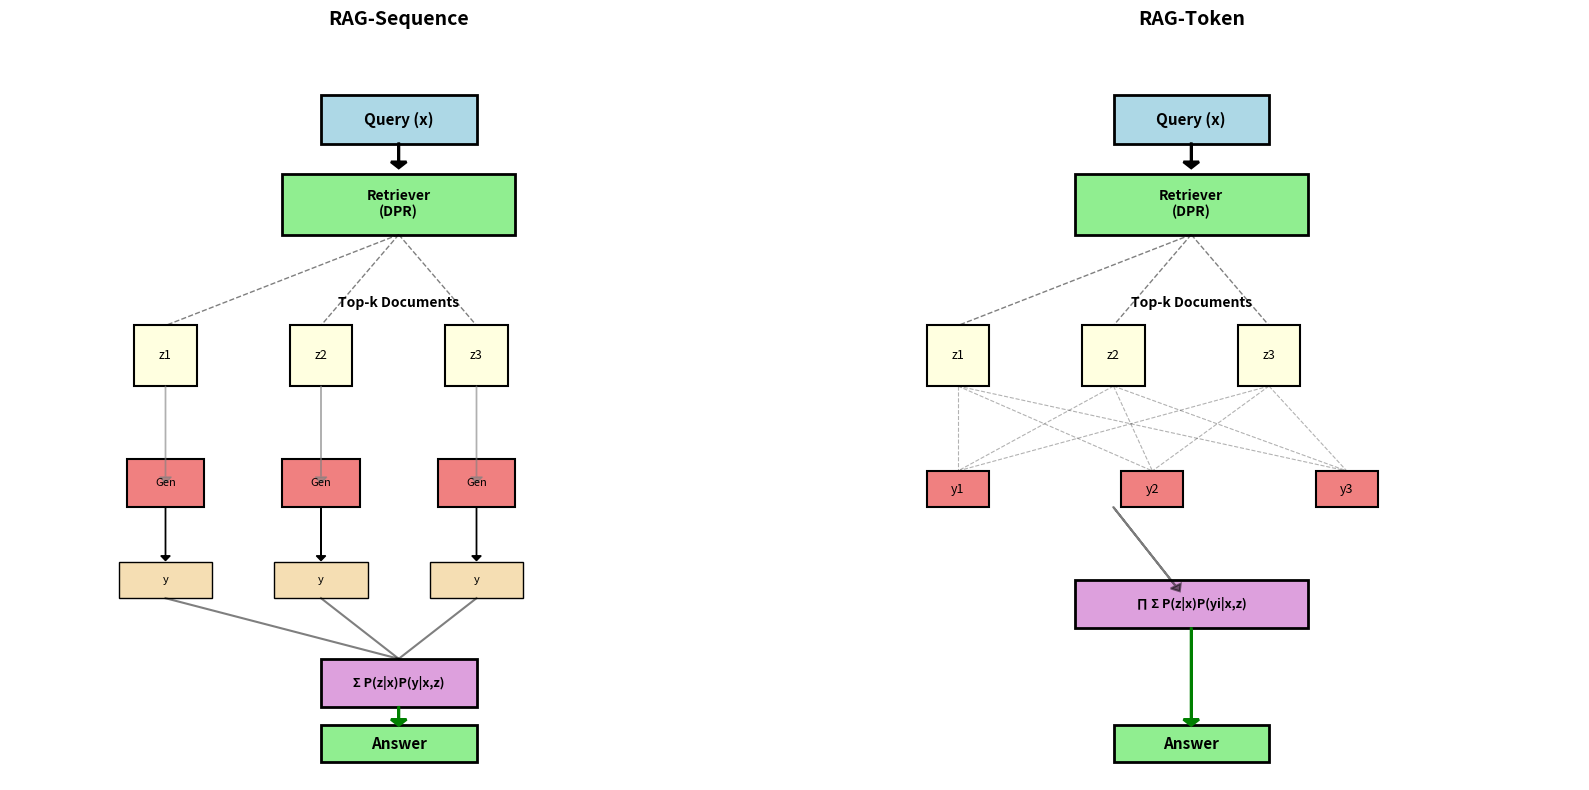
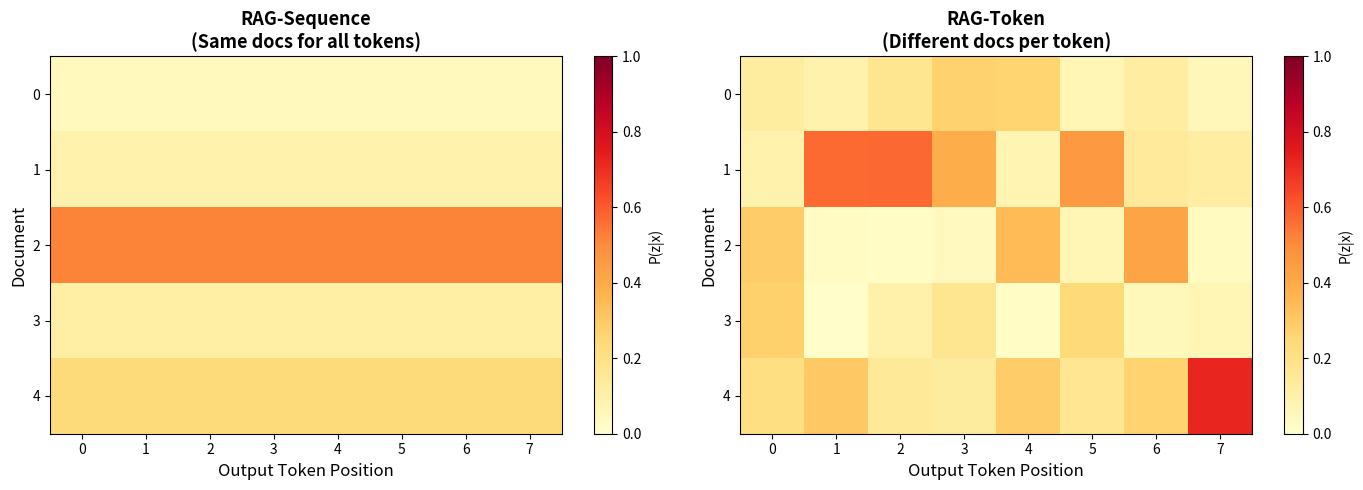

Python code for these plots, in order:
import numpy as np
import matplotlib.pyplot as plt

np.random.seed(42)

def softmax(x):
    exp_x = np.exp(x - np.max(x))
    return exp_x / np.sum(exp_x)

class SimpleRetriever:
    """Simplified dense retriever (like DPR)"""
    def __init__(self, embedding_dim):
        self.embedding_dim = embedding_dim
        self.query_encoder_W = np.random.randn(embedding_dim, embedding_dim) * 0.01
    
    def encode_query(self, query_tokens):
        """Encode query to dense vector"""
        # Simplified: just use random projection
        query_vec = np.mean(query_tokens, axis=0)
        encoded = np.dot(self.query_encoder_W, query_vec)
        # L2 normalize
        return encoded / (np.linalg.norm(encoded) + 1e-8)
    
    def retrieve(self, query_embedding, document_embeddings, k=5):
        """
        Retrieve top-k documents
        Returns: indices and probabilities
        """
        # Compute similarities
        similarities = np.dot(document_embeddings, query_embedding)
        
        # Get top-k
        top_k_indices = np.argsort(similarities)[::-1][:k]
        top_k_scores = similarities[top_k_indices]
        
        # Convert to probabilities
        probs = softmax(top_k_scores)
        
        return top_k_indices, probs

# Test retriever
embedding_dim = 64
retriever = SimpleRetriever(embedding_dim)

# Dummy data
query_tokens = np.random.randn(10, embedding_dim)
document_embeddings = np.random.randn(20, embedding_dim)
# Normalize documents
document_embeddings = document_embeddings / (np.linalg.norm(document_embeddings, axis=1, keepdims=True) + 1e-8)

query_emb = retriever.encode_query(query_tokens)
top_indices, top_probs = retriever.retrieve(query_emb, document_embeddings, k=5)

print(f"Retrieved documents: {top_indices}")
print(f"Retrieval probabilities: {top_probs}")
print(f"Sum of probs: {np.sum(top_probs):.4f}")

class SimpleGenerator:
    """Simplified seq2seq generator (like BART)"""
    def __init__(self, vocab_size, embedding_dim, hidden_dim):
        self.vocab_size = vocab_size
        self.embedding_dim = embedding_dim
        self.hidden_dim = hidden_dim
        
        # Encoder
        self.encoder_W = np.random.randn(hidden_dim, embedding_dim) * 0.01
        
        # Decoder
        self.decoder_W = np.random.randn(hidden_dim, embedding_dim) * 0.01
        self.output_W = np.random.randn(vocab_size, hidden_dim) * 0.01
    
    def generate_prob(self, query_tokens, doc_tokens, target_tokens):
        """
        Compute P(y | x, z) where:
        - x: query
        - z: document
        - y: target output
        """
        # Encode query + document
        combined = np.concatenate([query_tokens, doc_tokens], axis=0)
        encoder_hidden = np.tanh(np.dot(self.encoder_W, np.mean(combined, axis=0)))
        
        # Decode target
        log_prob = 0
        for target_token in target_tokens:
            decoder_hidden = np.tanh(np.dot(self.decoder_W, target_token))
            
            # Combine encoder and decoder
            combined_hidden = encoder_hidden + decoder_hidden
            
            # Output distribution
            logits = np.dot(self.output_W, combined_hidden)
            probs = softmax(logits)
            
            # Assume we know the target token index (simplified)
            # In reality, we'd compute cross-entropy
            target_idx = np.argmax(target_token)  # One-hot
            log_prob += np.log(probs[target_idx] + 1e-8)
        
        return log_prob

# Test generator
vocab_size = 1000
generator = SimpleGenerator(vocab_size, embedding_dim, hidden_dim=128)

# Dummy tokens (embeddings)
query = np.random.randn(5, embedding_dim)
doc = np.random.randn(20, embedding_dim)
target = np.random.randn(8, embedding_dim)

log_prob = generator.generate_prob(query, doc, target)
print(f"\nLog P(y | x, z): {log_prob:.4f}")

class RAGSequence:
    """RAG-Sequence model"""
    def __init__(self, retriever, generator):
        self.retriever = retriever
        self.generator = generator
    
    def forward(self, query_tokens, target_tokens, document_embeddings, documents_tokens, k=5):
        """
        RAG-Sequence forward pass
        
        P(y|x) = Σ_z P(z|x) * P(y|x,z)
        """
        # Retrieve documents
        query_emb = self.retriever.encode_query(query_tokens)
        doc_indices, doc_probs = self.retriever.retrieve(query_emb, document_embeddings, k=k)
        
        # Marginalize over documents
        total_prob = 0
        
        for doc_idx, p_z_given_x in zip(doc_indices, doc_probs):
            # Get document tokens
            doc_tokens = documents_tokens[doc_idx]
            
            # P(y | x, z)
            log_p_y_given_xz = self.generator.generate_prob(query_tokens, doc_tokens, target_tokens)
            p_y_given_xz = np.exp(log_p_y_given_xz)
            
            # P(z|x) * P(y|x,z)
            total_prob += p_z_given_x * p_y_given_xz
        
        return np.log(total_prob + 1e-8), doc_indices, doc_probs

# Create RAG-Sequence model
rag_seq = RAGSequence(retriever, generator)

# Generate dummy documents
num_docs = 20
documents_tokens = [np.random.randn(15, embedding_dim) for _ in range(num_docs)]

# Test
log_prob, used_docs, used_probs = rag_seq.forward(
    query_tokens=query,
    target_tokens=target,
    document_embeddings=document_embeddings,
    documents_tokens=documents_tokens,
    k=5
)

print("\nRAG-Sequence:")
print(f"Log P(y|x): {log_prob:.4f}")
print(f"Used documents: {used_docs}")
print(f"Document weights: {used_probs}")

class RAGToken:
    """RAG-Token model (simplified)"""
    def __init__(self, retriever, generator):
        self.retriever = retriever
        self.generator = generator
    
    def forward_token(self, query_tokens, target_token, document_embeddings, documents_tokens, k=5):
        """
        Compute P(y_i | x) for single token
        
        P(y_i | x) = Σ_z P(z|x) * P(y_i|x,z)
        """
        # Retrieve documents
        query_emb = self.retriever.encode_query(query_tokens)
        doc_indices, doc_probs = self.retriever.retrieve(query_emb, document_embeddings, k=k)
        
        # Marginalize for this token
        token_prob = 0
        
        for doc_idx, p_z_given_x in zip(doc_indices, doc_probs):
            doc_tokens = documents_tokens[doc_idx]
            
            # P(y_i | x, z) - simplified
            log_p = self.generator.generate_prob(query_tokens, doc_tokens, [target_token])
            p_yi_given_xz = np.exp(log_p)
            
            token_prob += p_z_given_x * p_yi_given_xz
        
        return token_prob, doc_indices, doc_probs
    
    def forward(self, query_tokens, target_tokens, document_embeddings, documents_tokens, k=5):
        """
        Full sequence probability
        
        P(y|x) = ∏_i P(y_i|x)
        """
        log_prob_total = 0
        
        for target_token in target_tokens:
            token_prob, _, _ = self.forward_token(
                query_tokens, target_token, document_embeddings, documents_tokens, k
            )
            log_prob_total += np.log(token_prob + 1e-8)
        
        return log_prob_total

# Create RAG-Token model
rag_token = RAGToken(retriever, generator)

# Test
log_prob_token = rag_token.forward(
    query_tokens=query,
    target_tokens=target,
    document_embeddings=document_embeddings,
    documents_tokens=documents_tokens,
    k=5
)

print("\nRAG-Token:")
print(f"Log P(y|x): {log_prob_token:.4f}")
print("\nDifference: RAG-Token can use different docs per token!")

# Create more realistic example
knowledge_base = [
    "The Eiffel Tower was built in 1889 by Gustave Eiffel.",
    "Paris is the capital of France and has a population of 2.2 million.",
    "The Statue of Liberty was a gift from France to the United States.",
    "Mount Everest is 8,849 meters tall and located in the Himalayas.",
    "The Amazon River flows through South America for 6,400 kilometers.",
]

qa_pairs = [
    ("When was the Eiffel Tower built?", "1889", 0),
    ("What is the height of Mount Everest?", "8,849 meters", 3),
    ("How long is the Amazon River?", "6,400 kilometers", 4),
]

print("Knowledge Base:")
for i, doc in enumerate(knowledge_base):
    print(f"  {i}. {doc}")

print("\nQA Pairs:")
for q, a, doc_idx in qa_pairs:
    print(f"  Q: {q}")
    print(f"  A: {a}")
    print(f"  Relevant doc: #{doc_idx}")
    print()

fig, axes = plt.subplots(1, 2, figsize=(16, 8))

def draw_rag_variant(ax, title, is_token=False):
    ax.set_xlim(0, 10)
    ax.set_ylim(0, 12)
    ax.axis('off')
    ax.set_title(title, fontsize=14, fontweight='bold', pad=20)
    
    # Query
    ax.add_patch(plt.Rectangle((4, 10.5), 2, 0.8, fill=True, 
                               color='lightblue', ec='black', linewidth=2))
    ax.text(5, 10.9, 'Query (x)', ha='center', va='center', fontsize=11, fontweight='bold')
    
    # Retriever
    ax.add_patch(plt.Rectangle((3.5, 9), 3, 1, fill=True, 
                               color='lightgreen', ec='black', linewidth=2))
    ax.text(5, 9.5, 'Retriever\n(DPR)', ha='center', va='center', fontsize=10, fontweight='bold')
    ax.arrow(5, 10.5, 0, -0.3, head_width=0.2, head_length=0.1, fc='black', ec='black', linewidth=2)
    
    # Retrieved documents
    doc_positions = [2, 4, 6, 8]
    ax.text(5, 7.8, 'Top-k Documents', ha='center', fontsize=10, fontweight='bold')
    for i, x in enumerate(doc_positions[:3]):
        ax.add_patch(plt.Rectangle((x-0.4, 6.5), 0.8, 1, fill=True, 
                                   color='lightyellow', ec='black', linewidth=1.5))
        ax.text(x, 7, f'z{i+1}', ha='center', va='center', fontsize=9)
        # Arrow from retriever
        ax.plot([5, x], [9, 7.5], 'k--', alpha=0.5, linewidth=1)
    
    if not is_token:
        # RAG-Sequence: each doc generates full sequence
        y_positions = [2, 4, 6]
        for i, (dx, dy) in enumerate(zip(doc_positions[:3], y_positions)):
            # Generator per document
            ax.add_patch(plt.Rectangle((dy-0.5, 4.5), 1, 0.8, fill=True, 
                                       color='lightcoral', ec='black', linewidth=1.5))
            ax.text(dy, 4.9, f'Gen', ha='center', va='center', fontsize=8)
            ax.arrow(dx, 6.5, dy-dx, -1.5, head_width=0.15, head_length=0.1, 
                    fc='gray', ec='gray', linewidth=1, alpha=0.6)
            
            # Output sequence
            ax.add_patch(plt.Rectangle((dy-0.6, 3), 1.2, 0.6, fill=True, 
                                       color='wheat', ec='black', linewidth=1))
            ax.text(dy, 3.3, f'y', ha='center', va='center', fontsize=8)
            ax.arrow(dy, 4.5, 0, -0.8, head_width=0.12, head_length=0.08, 
                    fc='black', ec='black', linewidth=1)
        
        # Combine
        ax.add_patch(plt.Rectangle((4, 1.2), 2, 0.8, fill=True, 
                                   color='plum', ec='black', linewidth=2))
        ax.text(5, 1.6, 'Σ P(z|x)P(y|x,z)', ha='center', va='center', fontsize=9, fontweight='bold')
        for dy in y_positions:
            ax.plot([dy, 5], [3, 2], 'k-', alpha=0.5, linewidth=1.5)
    else:
        # RAG-Token: combine docs for each token
        token_y = 4.5
        for t in range(3):
            tx = 2 + t * 2.5
            
            # Token position
            ax.add_patch(plt.Rectangle((tx-0.4, token_y), 0.8, 0.6, fill=True, 
                                       color='lightcoral', ec='black', linewidth=1.5))
            ax.text(tx, token_y+0.3, f'y{t+1}', ha='center', va='center', fontsize=9)
            
            # Arrows from all docs
            for dx in doc_positions[:3]:
                ax.plot([dx, tx], [6.5, token_y+0.6], 'k--', alpha=0.3, linewidth=0.8)
        
        # Final output
        ax.add_patch(plt.Rectangle((3.5, 2.5), 3, 0.8, fill=True, 
                                   color='plum', ec='black', linewidth=2))
        ax.text(5, 2.9, '∏ Σ P(z|x)P(yi|x,z)', ha='center', va='center', 
               fontsize=9, fontweight='bold')
        ax.arrow(4, token_y, 0.8, -1.3, head_width=0.15, head_length=0.1, 
                fc='black', ec='black', linewidth=1.5, alpha=0.5)
    
    # Final answer
    ax.add_patch(plt.Rectangle((4, 0.3), 2, 0.6, fill=True, 
                               color='lightgreen', ec='black', linewidth=2))
    ax.text(5, 0.6, 'Answer', ha='center', va='center', fontsize=11, fontweight='bold')
    ax.arrow(5, 1.2 if not is_token else 2.5, 0, 
            -0.2 if not is_token else -1.5, 
            head_width=0.2, head_length=0.1, fc='green', ec='green', linewidth=2)

draw_rag_variant(axes[0], 'RAG-Sequence', is_token=False)
draw_rag_variant(axes[1], 'RAG-Token', is_token=True)

plt.tight_layout()
plt.show()

# Simulate probabilities for visualization
n_docs = 5
n_tokens = 8

# RAG-Sequence: same doc weights for all tokens
doc_weights_seq = softmax(np.random.randn(n_docs))
weights_seq_matrix = np.tile(doc_weights_seq, (n_tokens, 1))

# RAG-Token: different doc weights per token
weights_token_matrix = np.array([softmax(np.random.randn(n_docs)) for _ in range(n_tokens)])

# Visualize
fig, (ax1, ax2) = plt.subplots(1, 2, figsize=(14, 5))

im1 = ax1.imshow(weights_seq_matrix.T, cmap='YlOrRd', aspect='auto', vmin=0, vmax=1)
ax1.set_xlabel('Output Token Position', fontsize=12)
ax1.set_ylabel('Document', fontsize=12)
ax1.set_title('RAG-Sequence\n(Same docs for all tokens)', fontsize=13, fontweight='bold')
plt.colorbar(im1, ax=ax1, label='P(z|x)')

im2 = ax2.imshow(weights_token_matrix.T, cmap='YlOrRd', aspect='auto', vmin=0, vmax=1)
ax2.set_xlabel('Output Token Position', fontsize=12)
ax2.set_ylabel('Document', fontsize=12)
ax2.set_title('RAG-Token\n(Different docs per token)', fontsize=13, fontweight='bold')
plt.colorbar(im2, ax=ax2, label='P(z|x)')

plt.tight_layout()
plt.show()

print("\nRAG-Sequence: More consistent (uses same knowledge)")
print("RAG-Token: More flexible (can mix knowledge sources)")